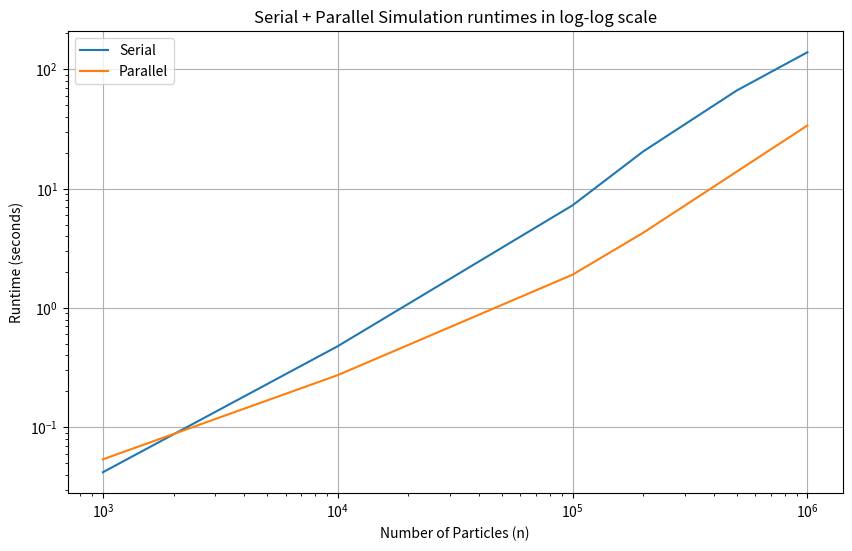

Generate this figure with matplotlib:
import matplotlib.pyplot as plt

n_values_ten = [1000, 10000, 100000, 200000, 500000, 1000000]
serial_ten = [0.0419525, 0.477981, 7.25282, 20.538, 66.5155, 139.237]
parallel_ten = [0.0538448, 0.273497, 1.90122, 4.27425, 13.8935, 33.8892]

# Plotting
plt.figure(figsize=(10, 6))
plt.loglog(n_values_ten, serial_ten, label='Serial')
plt.loglog(n_values_ten, parallel_ten, label='Parallel')
plt.xlabel('Number of Particles (n)')
plt.ylabel('Runtime (seconds)')
plt.title('Serial + Parallel Simulation runtimes in log-log scale')
plt.legend()
plt.grid(True)
plt.savefig('loglog.png')
plt.show()
